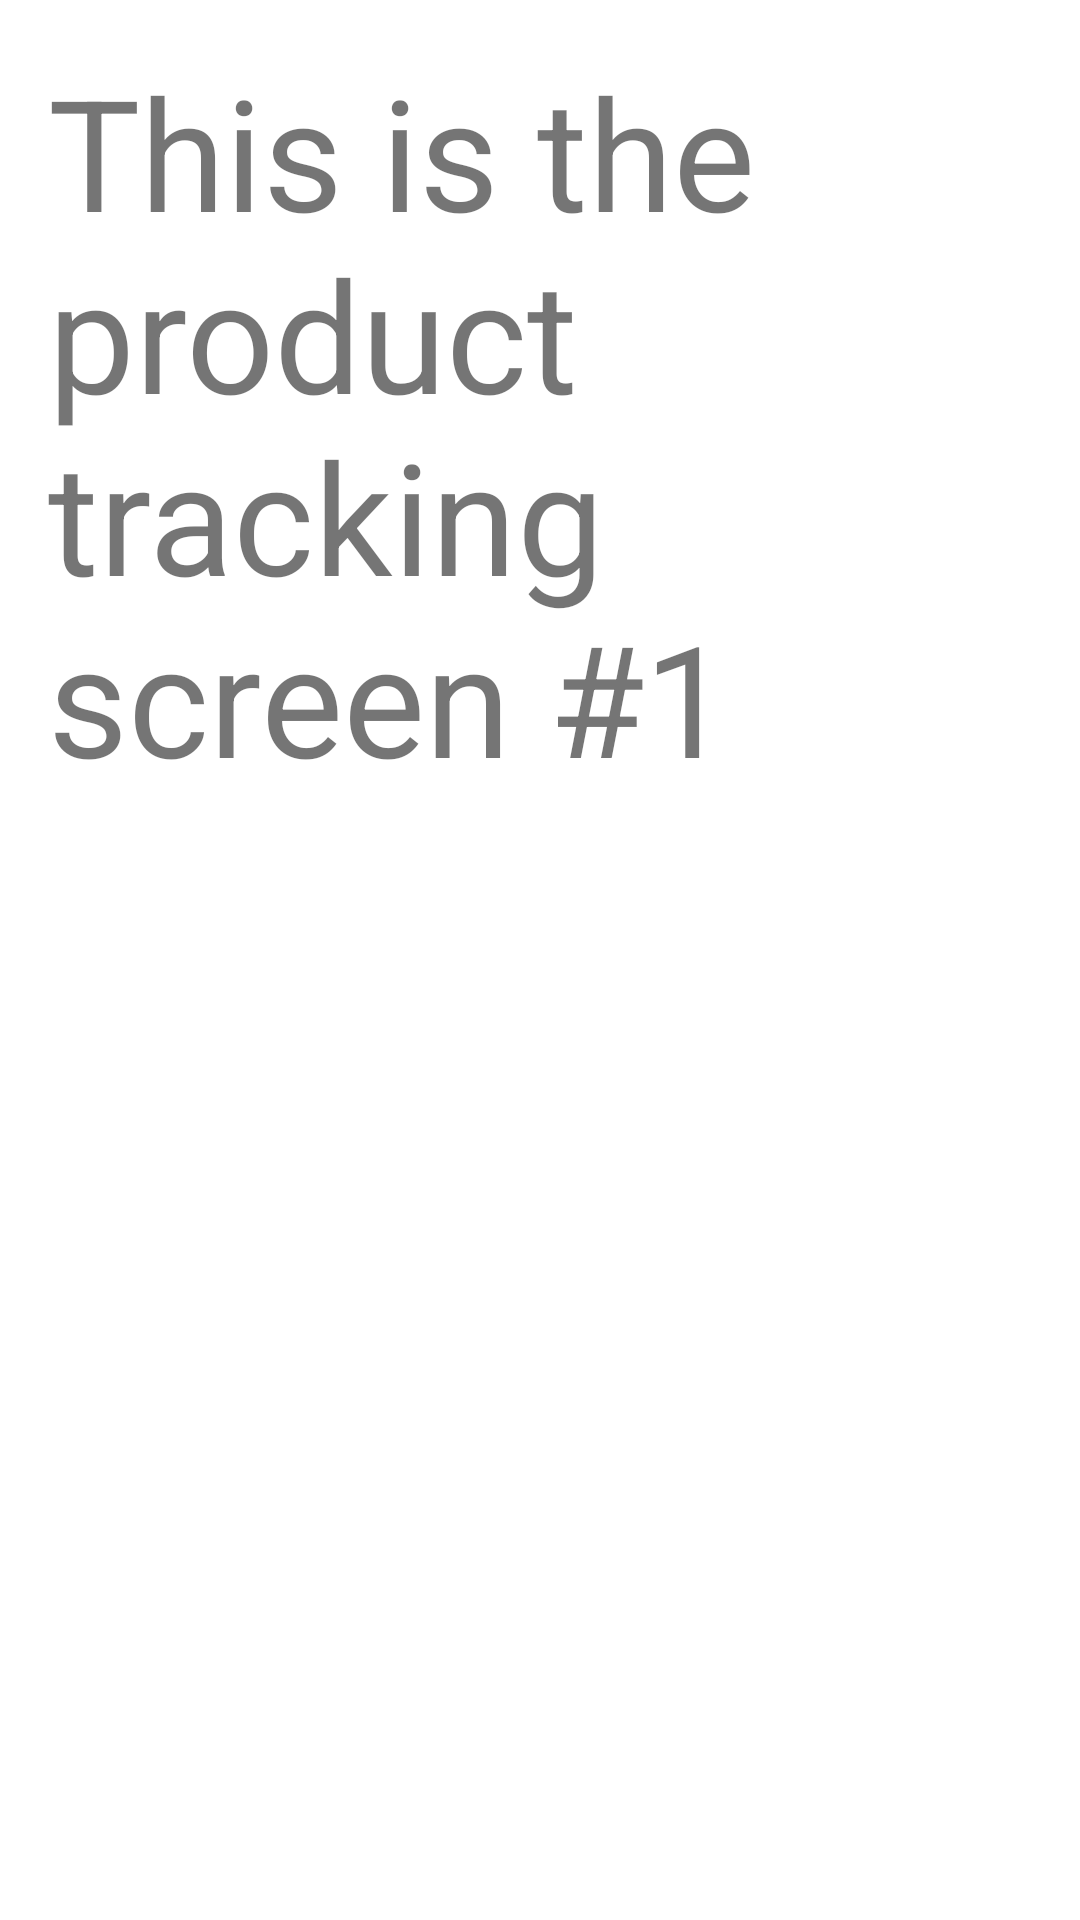

Write the Android layout XML for this screen, with the resource values it uses.
<!-- AndroidManifest.xml: application theme Theme.Supply_chain_test_project -->
<!-- res/layout/product_tracking_screen_1.xml -->
<?xml version="1.0" encoding="utf-8"?>
<LinearLayout xmlns:android="http://schemas.android.com/apk/res/android"
    xmlns:tools="http://schemas.android.com/tools"
    android:layout_width="match_parent"
    android:layout_height="match_parent"
    android:orientation="vertical"
    android:paddingLeft="16dp"
    android:paddingTop="16dp"
    android:paddingRight="16dp"
    android:paddingBottom="16dp"
    tools:context=".productTrackingScreen_1">

    <TextView
        android:layout_width="wrap_content"
        android:layout_height="wrap_content"
        android:text='This is the product tracking screen #1'
        android:textSize='25pt'>

    </TextView>

</LinearLayout>
<!-- resources referenced by this layout -->
<resources>
  <style name="Theme.Supply_chain_test_project" parent="Theme.MaterialComponents.DayNight.DarkActionBar">
          
          <item name="colorPrimary">@color/purple_500</item>
          <item name="colorPrimaryVariant">@color/purple_700</item>
          <item name="colorOnPrimary">@color/white</item>
          
          <item name="colorSecondary">@color/teal_200</item>
          <item name="colorSecondaryVariant">@color/teal_700</item>
          <item name="colorOnSecondary">@color/black</item>
          
          <item name="android:statusBarColor">?attr/colorPrimaryVariant</item>
          
      </style>
  <!-- not gathered from this repository: default colours our renderer supplied (Android Studio template values) -->
  <color name="purple_500">#FF6200EE</color>
  <color name="purple_700">#FF3700B3</color>
  <color name="teal_200">#FF03DAC5</color>
  <color name="teal_700">#FF018786</color>
  <color name="black">#FF000000</color>
  <color name="white">#FFFFFFFF</color>
</resources>
